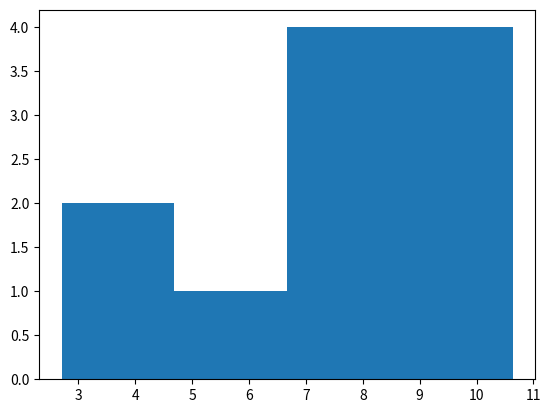

Reproduce this figure in Python.
import numpy as np
import matplotlib.pyplot as plt
var=np.random.uniform(1,11,11)
print(var)
plt.hist(var,4)
plt.show()